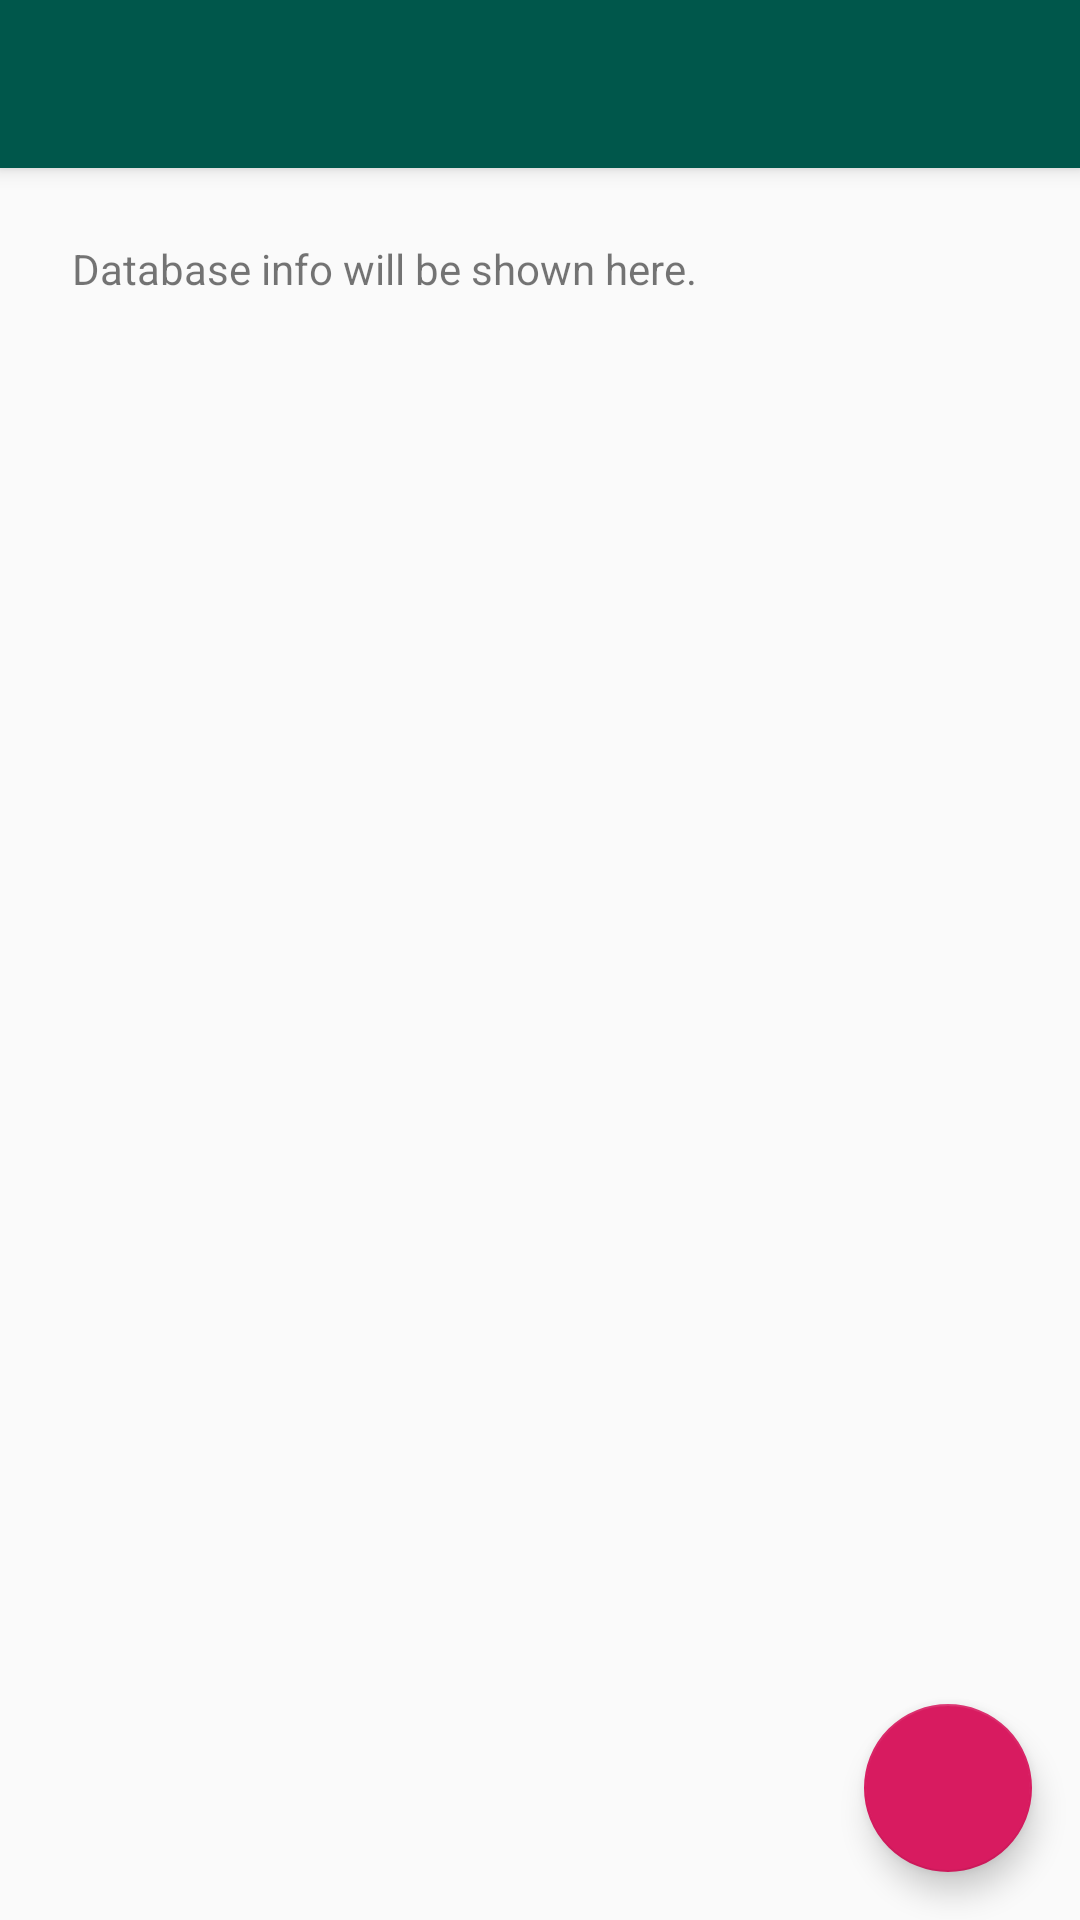

Here is an Android app screen rendered from its layout file. Give the layout XML and the strings, colors and styles it references.
<!-- AndroidManifest.xml: application theme AppTheme -->
<!-- res/layout/activity_inventory.xml -->
<?xml version="1.0" encoding="utf-8"?>
<android.support.design.widget.CoordinatorLayout xmlns:android="http://schemas.android.com/apk/res/android"
    xmlns:app="http://schemas.android.com/apk/res-auto"
    xmlns:tools="http://schemas.android.com/tools"
    android:layout_width="match_parent"
    android:layout_height="match_parent"
    tools:context=".InventoryActivity">

    <android.support.design.widget.AppBarLayout
        android:layout_width="match_parent"
        android:layout_height="wrap_content"
        android:background="@color/colorPrimaryDark">

        <android.support.v7.widget.Toolbar
            android:id="@+id/inventory_toolbar"
            android:layout_width="match_parent"
            android:layout_height="?attr/actionBarSize"
            app:popupTheme="@style/AppTheme.PopupOverlay"
            app:titleTextColor="@android:color/white" />
    </android.support.design.widget.AppBarLayout>

    <include layout="@layout/content_main" />

    <android.support.design.widget.FloatingActionButton
        android:id="@+id/fab"
        android:layout_width="wrap_content"
        android:layout_height="wrap_content"
        android:layout_gravity="bottom|end"
        android:layout_margin="@dimen/fab_margin"
        app:srcCompat="@drawable/ic_action_add" />

</android.support.design.widget.CoordinatorLayout>
<!-- res/layout/content_main.xml (included above) -->
<?xml version="1.0" encoding="utf-8"?>
<android.support.constraint.ConstraintLayout xmlns:android="http://schemas.android.com/apk/res/android"
    xmlns:app="http://schemas.android.com/apk/res-auto"
    xmlns:tools="http://schemas.android.com/tools"
    android:layout_width="match_parent"
    android:layout_height="match_parent"
    android:padding="24dp"
    app:layout_behavior="@string/appbar_scrolling_view_behavior"
    tools:context=".InventoryActivity"
    tools:showIn="@layout/activity_inventory">

    <TextView
        android:id="@+id/display_database_info"
        android:layout_width="match_parent"
        android:layout_height="wrap_content"
        android:text="@string/text_database_info" />

</android.support.constraint.ConstraintLayout>
<!-- resources referenced by this layout -->
<resources>
  <color name="colorPrimaryDark">#00574b</color>
  <dimen name="fab_margin">16dp</dimen>
  <string name="text_database_info">Database info will be shown here.</string>
  <style name="AppTheme.PopupOverlay" parent="ThemeOverlay.AppCompat.Light" />
  <style name="AppTheme" parent="Theme.AppCompat.Light.NoActionBar">
          
          <item name="colorPrimary">@color/colorPrimary</item>
          <item name="colorPrimaryDark">@color/colorPrimaryDark</item>
          <item name="colorAccent">@color/colorAccent</item>
          <item name="windowNoTitle">true</item>
  
          
          <item name="android:textColorSecondary">@android:color/white</item>
      </style>
  <color name="colorPrimary">#008577</color>
  <color name="colorAccent">#D81B60</color>
</resources>
